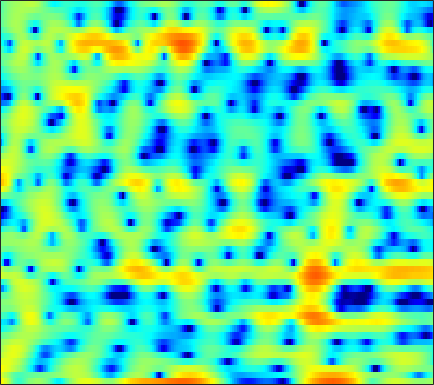

Values plotted in this chart, from the file beside it:
5.2086, 4.5152, 3.4467, 2.2275, 1.2224, -0.19024, -1.5623, -2.399, -3.0029, -2.8778, -2.2365, -1.6199, -0.79251, -0.088234, 0.33587, 0.74262, 0.97014, 1.0278, 0.93112, 0.64366, 0.15742, -0.34907, -1.2196, -2.3133
3.545, 2.916, 1.981, 0.9747, 0.2102, -0.7484, -1.532, -1.939, -2.206, -2.193, -2.004, -1.81, -1.543, -1.308, -1.159, -0.999, -0.8771, -0.8009, -0.707, -0.6158, -0.5172, -0.4347, -0.3123, -0.1665
4.788, 4.532, 4.135, 3.68, 3.303, 2.759, 2.162, 1.682, 0.983, 0.2027, -0.689, -1.457, -2.652, -4.101, -5.402, -7.5, -10.06, -12.11, -13.66, -12.26, -9.625, -7.797, -5.752, -4.112
3.758, 3.819, 3.824, 3.729, 3.59, 3.305, 2.904, 2.523, 1.904, 1.152, 0.2612, -0.4992, -1.63, -2.884, -3.869, -5.193, -6.407, -7.133, -7.699, -7.735, -7.303, -6.77, -5.895, -4.957
1.778, 2.465, 3.161, 3.626, 3.836, 3.945, 3.868, 3.691, 3.301, 2.735, 1.998, 1.334, 0.3011, -0.9059, -1.931, -3.462, -5.191, -6.621, -8.653, -10.62, -11.9, -11.86, -10.65, -8.949
0.9712, 1.742, 2.563, 3.168, 3.492, 3.765, 3.861, 3.82, 3.621, 3.257, 2.73, 2.222, 1.395, 0.3805, -0.5075, -1.864, -3.442, -4.761, -6.628, -8.385, -9.511, -9.675, -9.099, -8.174
0.5347, 0.9324, 1.418, 1.837, 2.101, 2.373, 2.555, 2.627, 2.636, 2.538, 2.339, 2.12, 1.741, 1.267, 0.8599, 0.2621, -0.3862, -0.8848, -1.531, -2.124, -2.65, -2.998, -3.425, -3.848
-1.333, -1.023, -0.5954, -0.1674, 0.1506, 0.5484, 0.9107, 1.153, 1.431, 1.643, 1.777, 1.823, 1.806, 1.705, 1.573, 1.333, 1.031, 0.7689, 0.3902, -0.01373, -0.4233, -0.7305, -1.139, -1.552
-4.663, -4.16, -3.575, -3.045, -2.645, -2.051, -1.352, -0.7764, 0.008412, 0.7478, 1.387, 1.774, 2.15, 2.353, 2.389, 2.291, 2.049, 1.782, 1.34, 0.8284, 0.3036, -0.05869, -0.4696, -0.7772
-6.151, -5.737, -6.026, -7.259, -8.674, -9.906, -7.868, -5.265, -2.183, 0.1562, 1.856, 2.782, 3.62, 4.058, 4.146, 3.948, 3.421, 2.799, 1.677, 0.227, -1.459, -2.719, -3.914, -4.011
-2.175, -2.337, -2.857, -3.728, -4.436, -4.831, -3.905, -2.527, -0.5065, 1.269, 2.657, 3.424, 4.099, 4.387, 4.367, 4.013, 3.262, 2.417, 0.8736, -1.273, -4.26, -7.17, -10.82, -9.849
-0.2971, -0.3006, -0.2984, -0.2486, -0.1573, 0.06997, 0.4371, 0.7896, 1.323, 1.858, 2.321, 2.587, 2.799, 2.818, 2.705, 2.366, 1.809, 1.256, 0.3719, -0.6308, -1.673, -2.409, -3.229, -3.798
0.0193, 0.06098, 0.1754, 0.3741, 0.5708, 0.8712, 1.206, 1.459, 1.78, 2.06, 2.264, 2.352, 2.381, 2.292, 2.138, 1.826, 1.391, 0.9908, 0.3587, -0.3345, -1.064, -1.636, -2.433, -3.246
-1.433, -1.426, -1.132, -0.5979, -0.1181, 0.5486, 1.171, 1.585, 2.045, 2.387, 2.603, 2.687, 2.681, 2.553, 2.369, 2.023, 1.572, 1.161, 0.5274, -0.1863, -0.9624, -1.568, -2.382, -3.208
-9.371, -9.302, -6.228, -3.281, -1.594, 0.1074, 1.342, 2.028, 2.686, 3.101, 3.325, 3.387, 3.331, 3.137, 2.908, 2.489, 1.923, 1.416, 0.6102, -0.3789, -1.517, -2.401, -3.542, -4.521
-3.469, -3.622, -2.42, -0.7669, 0.3553, 1.56, 2.418, 2.857, 3.204, 3.316, 3.233, 3.068, 2.775, 2.432, 2.171, 1.789, 1.32, 0.8584, 0.0282, -1.169, -2.926, -4.784, -8.373, -13.99
3.078, 2.655, 2.35, 2.267, 2.317, 2.435, 2.483, 2.425, 2.14, 1.567, 0.6517, -0.2452, -1.555, -2.627, -2.917, -2.532, -1.718, -1.208, -0.861, -0.9248, -1.499, -2.254, -3.468, -4.527
2.136, 1.18, 0.2234, -0.1854, -0.1529, 0.1504, 0.474, 0.5751, 0.3794, -0.3311, -1.712, -3.398, -7.033, -13.78, -16.06, -8.662, -4.315, -2.256, -0.4993, 0.5308, 1.118, 1.362, 1.503, 1.55
-3.626, -7.029, -14.57, -15.54, -9.754, -5.532, -3.143, -2.046, -1.191, -0.8782, -0.9645, -1.209, -1.627, -1.883, -1.834, -1.345, -0.5626, 0.05189, 0.8497, 1.477, 1.947, 2.215, 2.446, 2.579
-2.703, -3.881, -5.083, -5.293, -4.795, -3.7, -2.556, -1.824, -1.051, -0.5119, -0.1735, 0.0009593, 0.1718, 0.3203, 0.4188, 0.5802, 0.7701, 0.8917, 1.034, 1.161, 1.234, 1.252, 1.268, 1.283
-0.4331, -0.6693, -0.8832, -0.9359, -0.8718, -0.6561, -0.3633, -0.1233, 0.1831, 0.463, 0.6972, 0.8386, 0.9851, 1.081, 1.123, 1.109, 1.01, 0.8921, 0.6168, 0.2403, -0.2109, -0.575, -0.9889, -1.25
0.5521, 0.6072, 0.6811, 0.7417, 0.7933, 0.8589, 0.9112, 0.9556, 1.004, 1.073, 1.183, 1.285, 1.432, 1.556, 1.627, 1.623, 1.432, 1.158, 0.5423, -0.4589, -1.887, -3.281, -5.581, -7.643
-0.181, 0.1229, 0.4652, 0.6808, 0.7624, 0.7137, 0.511, 0.2719, -0.1023, -0.4562, -0.5821, -0.4473, 0.04386, 0.7432, 1.258, 1.819, 2.128, 2.111, 1.755, 0.9133, -0.5037, -2.036, -4.824, -7.776
-4.566, -3.659, -2.756, -2.152, -1.948, -2.002, -2.508, -3.285, -4.979, -7.723, -11.32, -11.52, -7.364, -3.598, -1.554, 0.3996, 1.703, 2.324, 2.75, 2.825, 2.574, 2.27, 1.831, 1.475
-10.17, -8.886, -7.532, -6.428, -5.83, -5.311, -5.215, -5.464, -6.279, -7.488, -8.479, -8.175, -6.151, -3.643, -1.959, -0.117, 1.228, 2.001, 2.717, 3.153, 3.346, 3.377, 3.303, 3.139
-14.99, -14.57, -12.83, -10.63, -9.081, -7.348, -6.059, -5.307, -4.538, -3.896, -3.232, -2.663, -1.766, -0.7516, 0.01808, 0.9865, 1.815, 2.326, 2.861, 3.196, 3.378, 3.395, 3.274, 3.016
-21.07, -23.3, -16.73, -11.95, -9.477, -7.075, -5.317, -4.275, -3.112, -2.155, -1.3, -0.7044, 0.05184, 0.7538, 1.259, 1.858, 2.399, 2.72, 3.04, 3.232, 3.275, 3.208, 2.979, 2.567
-6.906, -6.978, -6.544, -5.761, -5.036, -4.105, -3.239, -2.644, -1.921, -1.227, -0.5809, -0.1001, 0.5109, 1.078, 1.461, 1.921, 2.295, 2.531, 2.752, 2.877, 2.86, 2.763, 2.494, 2.041
-0.3141, -0.5385, -0.8309, -1.123, -1.35, -1.671, -1.921, -2.032, -2.007, -1.714, -1.222, -0.7826, -0.2034, 0.3468, 0.6813, 1.075, 1.359, 1.557, 1.791, 1.969, 2.069, 2.066, 1.918, 1.605
4.585, 4.124, 3.276, 2.157, 1.065, -0.7628, -3.09, -4.963, -6.574, -5.882, -4, -2.754, -1.593, -0.9749, -0.7858, -0.7937, -0.8344, -0.7939, -0.4645, 0.08245, 0.7101, 1.076, 1.339, 1.31
7.347, 6.805, 5.815, 4.436, 3.098, 0.7412, -2.489, -5.621, -9.14, -7.384, -4.543, -3.159, -2.247, -2.406, -3.155, -5.229, -8.612, -11.23, -9.453, -5.383, -2.63, -1.314, -0.2991, -0.04298
6.452, 6.084, 5.423, 4.553, 3.772, 2.603, 1.38, 0.5295, -0.3502, -0.881, -1.176, -1.387, -1.86, -2.663, -3.599, -5.285, -7.27, -8.245, -7.704, -5.888, -4.135, -3.236, -2.561, -2.492
4.581, 4.475, 4.217, 3.837, 3.477, 2.933, 2.334, 1.871, 1.272, 0.6773, 0.1211, -0.2921, -0.8908, -1.485, -1.951, -2.503, -2.953, -3.134, -3.176, -3.015, -2.822, -2.73, -2.795, -3.107
2.827, 2.992, 3.109, 3.111, 3.033, 2.821, 2.499, 2.186, 1.686, 1.119, 0.5188, 0.07411, -0.4799, -0.9545, -1.225, -1.45, -1.545, -1.538, -1.477, -1.383, -1.369, -1.405, -1.628, -2.056
0.9465, 1.435, 2.007, 2.429, 2.631, 2.708, 2.562, 2.303, 1.748, 0.9875, 0.02441, -0.7667, -1.75, -2.465, -2.665, -2.492, -1.925, -1.421, -0.7579, -0.2373, 0.1307, 0.2595, 0.2621, 0.01338
-2.554, -1.393, 0.03896, 1.179, 1.798, 2.301, 2.405, 2.219, 1.589, 0.45, -1.308, -3.175, -6.687, -11.43, -12.46, -8.193, -4.578, -2.67, -0.8825, 0.325, 1.13, 1.505, 1.793, 1.863
-9.13, -5.821, -2.8, -0.7337, 0.3459, 1.295, 1.747, 1.776, 1.414, 0.5694, -0.7614, -2.115, -4.284, -6.215, -6.551, -5.266, -3.346, -2.075, -0.7595, 0.1921, 0.8144, 1.156, 1.438, 1.616
-6.186, -4.511, -2.494, -0.8651, 0.09616, 1.041, 1.626, 1.847, 1.873, 1.64, 1.187, 0.7649, 0.1542, -0.3317, -0.5687, -0.6863, -0.6334, -0.5746, -0.4973, -0.511, -0.594, -0.674, -0.7688, -0.7962
-2.317, -1.606, -0.6172, 0.3229, 0.9596, 1.669, 2.204, 2.487, 2.703, 2.748, 2.629, 2.462, 2.152, 1.755, 1.412, 0.9056, 0.2954, -0.235, -1.085, -2.123, -3.29, -4.244, -5.333, -5.944
-1.134, -0.6098, 0.1274, 0.8639, 1.395, 2.028, 2.572, 2.896, 3.211, 3.376, 3.386, 3.287, 3.039, 2.618, 2.192, 1.475, 0.5229, -0.3553, -1.845, -3.808, -6.474, -9.227, -14.75, -22.4
-2.094, -1.516, -0.6961, 0.14, 0.7662, 1.564, 2.273, 2.74, 3.231, 3.548, 3.693, 3.661, 3.456, 3.061, 2.645, 1.921, 0.9926, 0.1748, -1.168, -2.812, -4.83, -6.623, -9.125, -11.09
-5.327, -4.489, -3.398, -2.279, -1.402, -0.1632, 1.018, 1.819, 2.686, 3.299, 3.611, 3.664, 3.459, 3.019, 2.566, 1.836, 1.104, 0.5553, -0.1114, -0.7473, -1.413, -1.958, -2.716, -3.506
-10.76, -10.16, -9.888, -9.045, -7.573, -4.926, -2.343, -0.7818, 0.8243, 1.869, 2.359, 2.399, 2.008, 1.107, 0.1311, -1.422, -2.796, -3.258, -2.792, -1.715, -0.6746, -0.02266, 0.5626, 0.9164
-12.76, -13.79, -17.28, -22.22, -16.5, -9.775, -5.677, -3.548, -1.541, -0.3417, 0.223, 0.212, -0.3445, -1.667, -3.342, -6.932, -14.31, -22.22, -10.08, -4.86, -1.881, -0.352, 1.112, 2.139
-9.41, -9.383, -9.203, -8.534, -7.651, -6.116, -4.462, -3.333, -2.123, -1.28, -0.8282, -0.7503, -0.9931, -1.584, -2.216, -3.157, -3.864, -3.941, -3.276, -2.061, -0.7472, 0.1708, 1.237, 2.104
-6.662, -6.211, -5.562, -4.845, -4.244, -3.416, -2.6, -2.029, -1.388, -0.8888, -0.5887, -0.4702, -0.472, -0.5951, -0.7088, -0.8612, -0.9165, -0.8306, -0.5618, -0.1346, 0.4095, 0.8291, 1.376, 1.862
-4.842, -4.195, -3.4, -2.677, -2.169, -1.533, -0.9786, -0.6176, -0.2243, 0.03855, 0.1807, 0.2048, 0.1641, 0.05108, -0.05496, -0.1692, -0.2033, -0.1636, -0.00719, 0.2622, 0.6138, 0.894, 1.246, 1.531
-3.237, -2.517, -1.687, -0.9709, -0.5058, 0.03423, 0.4853, 0.7429, 0.9858, 1.075, 1.021, 0.8651, 0.5351, 0.0828, -0.3192, -0.8222, -1.179, -1.292, -1.141, -0.7062, -0.1449, 0.3089, 0.8336, 1.21
-1.664, -1.102, -0.4396, 0.1427, 0.5423, 1.034, 1.465, 1.719, 1.935, 1.974, 1.783, 1.444, 0.6879, -0.4541, -1.623, -3.537, -5.595, -6.515, -5.811, -3.833, -1.949, -0.7952, 0.3042, 1.003
-1.03, -0.9152, -0.7806, -0.5751, -0.2936, 0.2649, 0.9656, 1.511, 2.096, 2.447, 2.437, 2.198, 1.426, 0.08421, -1.387, -4.282, -8.888, -12.77, -9.663, -4.98, -2.073, -0.6922, 0.4672, 1.023
-2.298, -2.983, -4.41, -6.014, -6.409, -4.83, -2.237, -0.5057, 1.236, 2.335, 2.89, 2.993, 2.782, 2.209, 1.627, 0.7317, -0.02335, -0.3109, -0.153, 0.4347, 1.063, 1.393, 1.529, 1.139
-4.15, -4.847, -6.853, -10.29, -12.3, -8.445, -3.985, -1.659, 0.4729, 1.762, 2.448, 2.607, 2.535, 2.221, 1.914, 1.557, 1.394, 1.459, 1.676, 1.965, 2.216, 2.29, 2.068, 1.369
-4.395, -3.734, -3.218, -2.824, -2.416, -1.597, -0.5595, 0.179, 0.95, 1.352, 1.318, 1.013, 0.1904, -0.9798, -1.976, -2.974, -3.02, -2.392, -1.135, 0.09689, 1.075, 1.575, 1.902, 1.901
-2.665, -1.841, -0.9406, -0.2424, 0.2261, 0.7653, 1.181, 1.388, 1.462, 1.237, 0.5971, -0.1918, -1.87, -4.569, -7.837, -16.94, -17.79, -9.771, -4.844, -2.021, -0.2502, 0.6478, 1.454, 1.903
-1.339, -0.7731, -0.09395, 0.4955, 0.8592, 1.244, 1.481, 1.558, 1.491, 1.2, 0.655, 0.04355, -1.017, -2.331, -3.334, -4.333, -4.427, -3.849, -2.66, -1.426, -0.4103, 0.1774, 0.7534, 1.104
-1.292, -0.7832, -0.162, 0.3864, 0.722, 1.069, 1.309, 1.407, 1.426, 1.313, 1.083, 0.8227, 0.4185, -0.02335, -0.3193, -0.6296, -0.775, -0.7734, -0.6431, -0.4602, -0.2746, -0.1669, -0.08714, -0.07167
-1.688, -1.079, -0.3814, 0.1792, 0.5325, 0.9062, 1.187, 1.337, 1.473, 1.54, 1.538, 1.51, 1.415, 1.277, 1.137, 0.9288, 0.7002, 0.514, 0.2342, -0.1013, -0.4827, -0.7867, -1.201, -1.575
-1.64, -0.9972, -0.3249, 0.171, 0.4591, 0.7654, 0.9964, 1.157, 1.373, 1.601, 1.825, 1.984, 2.139, 2.215, 2.194, 2.062, 1.778, 1.454, 0.8488, 0.05524, -0.9584, -1.845, -3.103, -4.28
